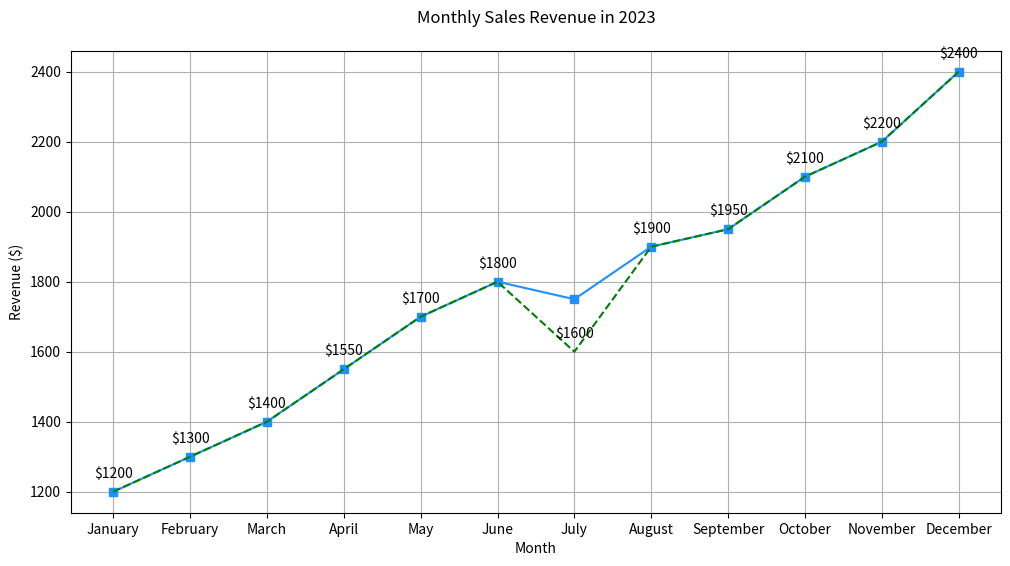

Reproduce this figure in Python.

import matplotlib.pyplot as plt

# Define the data points
months = ['January', 'February', 'March', 'April', 'May', 'June', 'July',
          'August', 'September', 'October', 'November', 'December']
revenue = [1200, 1300, 1400, 1550, 1700, 1800, 1750, 1900, 1950, 2100, 2200, 2400]

# Create the line chart
plt.figure(figsize=(12, 6))
plt.plot(months, revenue, color='#1E90FF', marker='s')  # Changed color scheme and added markers

# Customize the trend of the data by simulating a sudden revenue drop in July
revenue[6] = 1600
plt.plot(months, revenue, linestyle='--', color='green')  # Overlaying the modified trend line

# Assign annotation to the chart
for i, rev in enumerate(revenue):
    plt.annotate(f"${rev}", (months[i], revenue[i]), textcoords="offset points", xytext=(0,10), ha='center')

# Axes and title
plt.title('Monthly Sales Revenue in 2023', pad=20)
plt.xlabel('Month')
plt.ylabel('Revenue ($)')
plt.grid(True)

# Display the plot
plt.show()